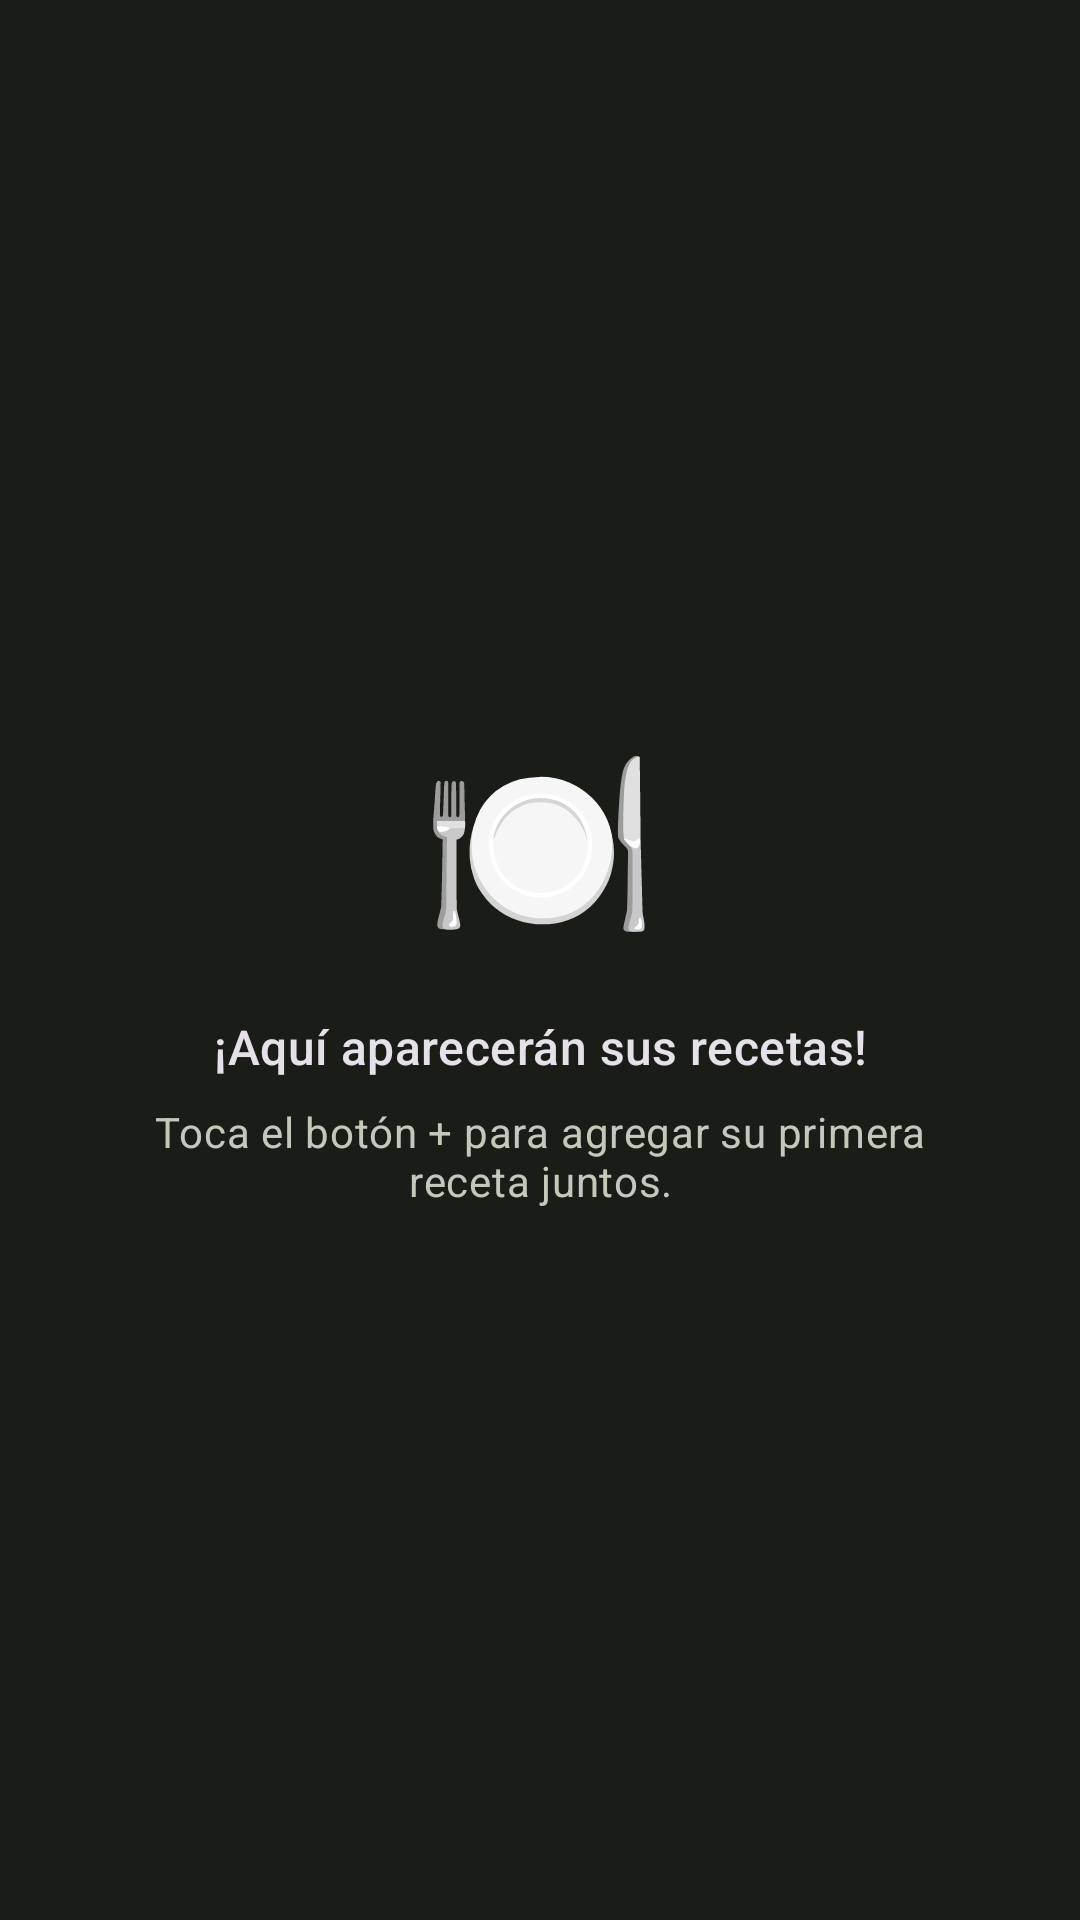

Produce the Android XML layout that renders to this screen, including the resource entries it uses.
<!-- AndroidManifest.xml: application theme Theme.CoupleRecipes -->
<!-- res/layout/layout_empty_state.xml -->
<?xml version="1.0" encoding="utf-8"?>
<LinearLayout
    xmlns:android="http://schemas.android.com/apk/res/android"
    android:layout_width="match_parent"
    android:layout_height="match_parent"
    android:gravity="center"
    android:orientation="vertical"
    android:padding="32dp">

    <TextView
        android:layout_width="wrap_content"
        android:layout_height="wrap_content"
        android:text="🍽️"
        android:textSize="64sp" />

    <TextView
        android:layout_width="wrap_content"
        android:layout_height="wrap_content"
        android:layout_marginTop="16dp"
        android:textAppearance="?attr/textAppearanceTitleMedium"
        android:gravity="center"
        android:text="¡Aquí aparecerán sus recetas!" />

    <TextView
        android:layout_width="wrap_content"
        android:layout_height="wrap_content"
        android:layout_marginTop="8dp"
        android:textAppearance="?attr/textAppearanceBodyMedium"
        android:textColor="?attr/colorOnSurfaceVariant"
        android:gravity="center"
        android:text="Toca el botón + para agregar su primera receta juntos." />

</LinearLayout>
<!-- resources referenced by this layout -->
<resources>
  <style name="Theme.CoupleRecipes" parent="Theme.Material3.Dark.NoActionBar">
          
          <item name="colorPrimary">@color/dark_green</item>
          <item name="colorOnPrimary">#FFFFFF</item>
          <item name="colorPrimaryContainer">#004d00</item>
          <item name="colorOnPrimaryContainer">#E0FEE0</item>
  
          
          <item name="colorSecondary">#FFB1C0</item>
          <item name="colorOnSecondary">#67002B</item>
          <item name="colorSecondaryContainer">#900040</item>
          <item name="colorOnSecondaryContainer">#FFD9DF</item>
  
          
          <item name="colorTertiary">#99D66F</item>
  
          
          <item name="colorSurface">#1A1C18</item>
          <item name="colorOnSurface">#E2E3DC</item>
          <item name="colorSurfaceVariant">#43483E</item>
          <item name="colorOnSurfaceVariant">#C3C8BB</item>
          <item name="android:windowBackground">#1A1C18</item>
  
          
          <item name="actionBarTheme">@style/ThemeOverlay.Material3.Dark.ActionBar</item>
      </style>
  <color name="dark_green">#006400</color>
</resources>
